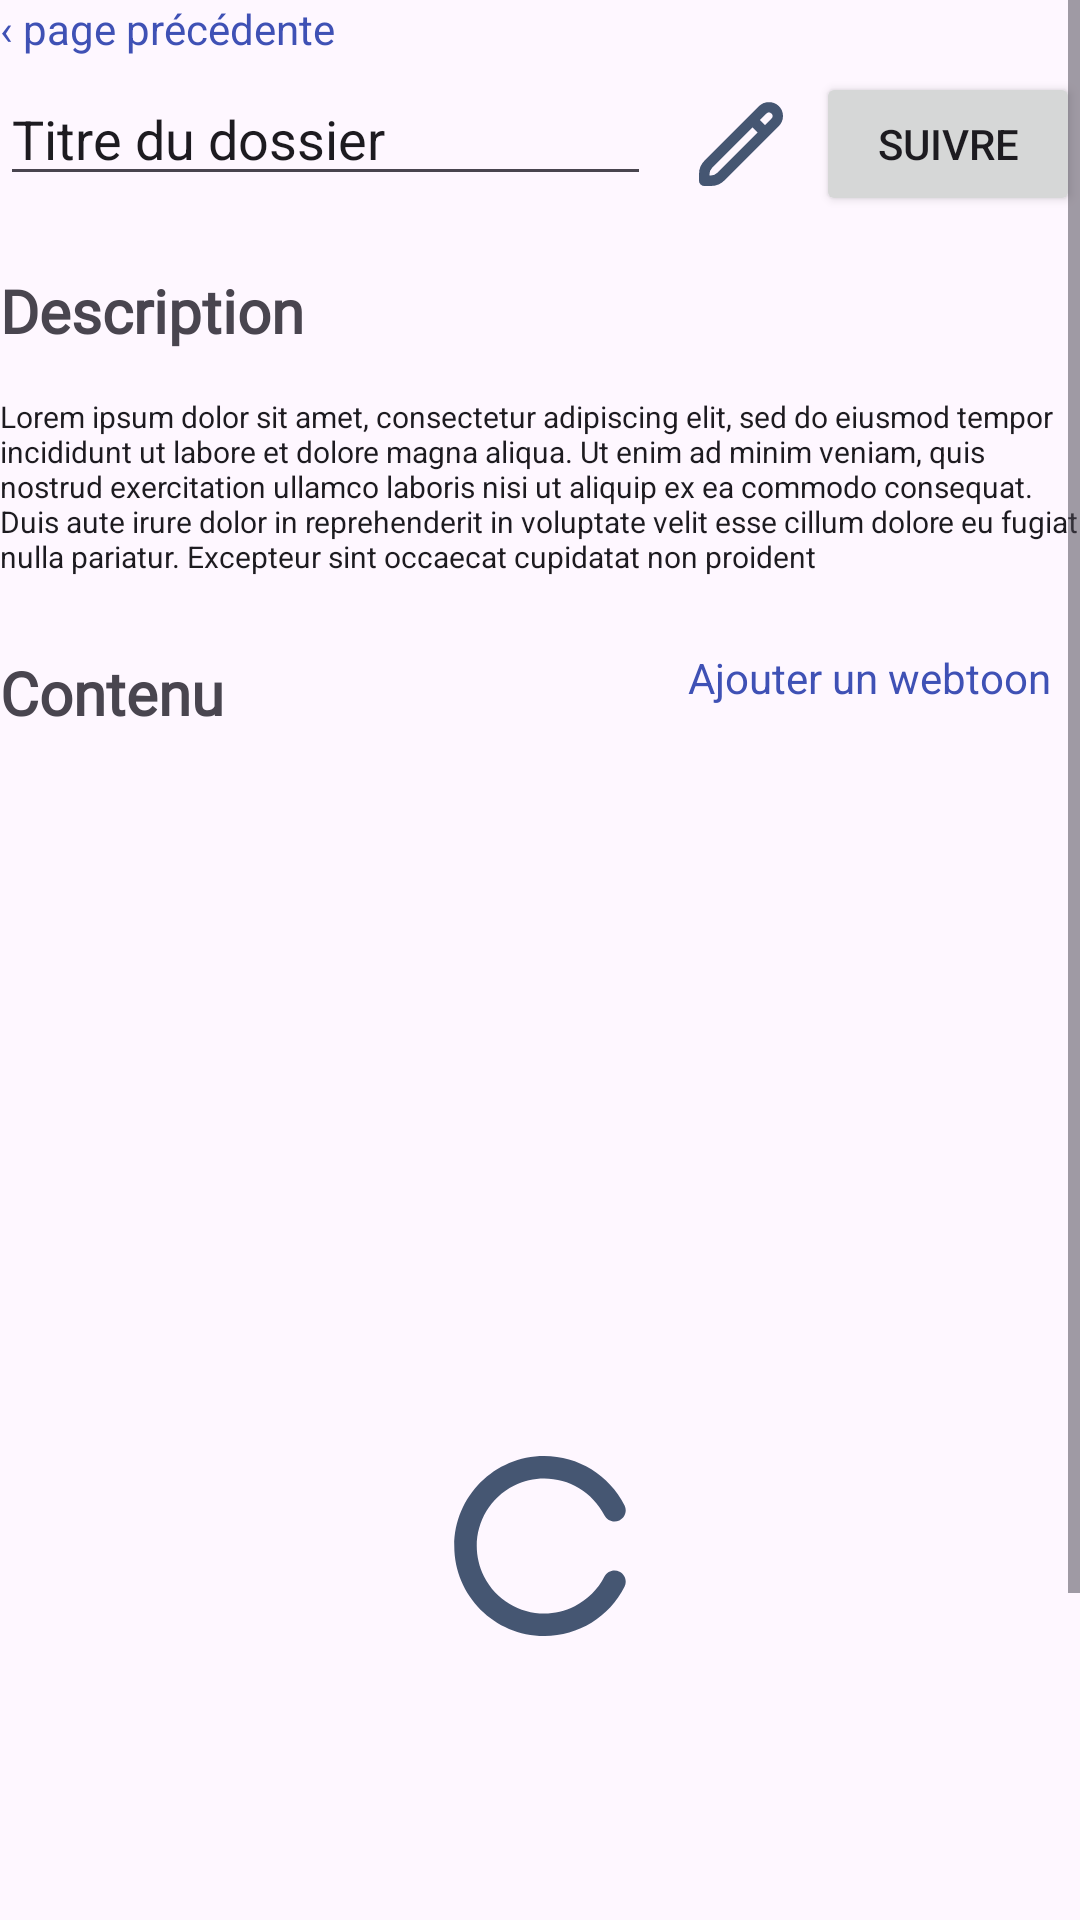

The Android layout XML behind this screen, and the referenced resources:
<!-- AndroidManifest.xml: application theme Theme.MyApplication -->
<!-- res/layout/fragment_webtoon_folder_details.xml -->
<?xml version="1.0" encoding="utf-8"?>
<FrameLayout xmlns:android="http://schemas.android.com/apk/res/android"
    xmlns:app="http://schemas.android.com/apk/res-auto"
    xmlns:tools="http://schemas.android.com/tools"
    android:layout_width="match_parent"
    android:layout_height="match_parent"
    tools:context=".fragments.HomeFragment">

    <ScrollView
        android:layout_width="match_parent"
        android:layout_height="match_parent" >

        <LinearLayout
            android:layout_width="match_parent"
            android:layout_height="wrap_content"
            android:orientation="vertical">

            <TextView
                android:id="@+id/fragmentWebtoonFolderDetails_previousPageButton"
                android:layout_width="match_parent"
                android:layout_height="wrap_content"
                android:layout_marginBottom="5dp"
                android:clickable="true"
                android:text="‹ page précédente"
                android:textColor="#3F51B5" />

            <LinearLayout
                android:layout_width="match_parent"
                android:layout_height="wrap_content">

                <EditText
                    android:id="@+id/fragmentWebtoonFolderDetails_titleTextField"
                    android:layout_width="wrap_content"
                    android:layout_height="wrap_content"
                    android:layout_marginEnd="5dp"
                    android:layout_weight="1"
                    android:ems="10"
                    android:inputType="text"
                    android:text="Titre du dossier" />

                <ImageButton
                    android:id="@+id/fragmentWebtoonFolderDetails_editButton"
                    android:layout_width="50dp"
                    android:layout_height="match_parent"
                    android:layout_weight="0"
                    android:background="@drawable/border_radius_white"
                    android:backgroundTint="@color/main_light_blue"
                    android:clickable="true"
                    android:hapticFeedbackEnabled="true"
                    android:padding="10dp"
                    android:scaleType="centerInside"
                    android:src="@drawable/pencil" />

                <Button
                    android:id="@+id/fragmentWebtoonFolderDetails_followButton"
                    android:layout_width="wrap_content"
                    android:layout_height="wrap_content"
                    android:text="Suivre"
                    android:textAlignment="center" />


            </LinearLayout>


            <TextView
                android:layout_width="357dp"
                android:layout_height="wrap_content"
                android:layout_marginTop="18dp"
                android:layout_marginBottom="15dp"
                android:layout_weight="0"
                android:fontFamily="@font/syncopate"
                android:text="Description"
                android:textSize="20sp"
                android:textStyle="bold" />


            <EditText
                android:id="@+id/fragmentWebtoonFolderDetails_descriptionText"
                android:layout_width="wrap_content"
                android:layout_height="wrap_content"
                android:layout_weight="0"
                android:text="Lorem ipsum dolor sit amet, consectetur adipiscing elit, sed do eiusmod tempor incididunt ut labore et dolore magna aliqua. Ut enim ad minim veniam, quis nostrud exercitation ullamco laboris nisi ut aliquip ex ea commodo consequat. Duis aute irure dolor in reprehenderit in voluptate velit esse cillum dolore eu fugiat nulla pariatur. Excepteur sint occaecat cupidatat non proident"
                android:textSize="10sp"
                android:inputType="textFilter|textMultiLine"
                android:background="@android:color/transparent"/>

            <LinearLayout
                android:layout_width="match_parent"
                android:layout_height="match_parent"
                android:orientation="horizontal">

                <TextView
                    android:layout_width="wrap_content"
                    android:layout_height="wrap_content"
                    android:layout_marginTop="25dp"
                    android:layout_marginBottom="15dp"
                    android:layout_weight="0"
                    android:fontFamily="@font/syncopate"
                    android:text="Contenu"
                    android:textSize="20sp"
                    android:textStyle="bold" />

                <TextView
                    android:id="@+id/fragmentWebtoonFolderDetails_addWebtoonButton"
                    android:layout_width="wrap_content"
                    android:layout_height="wrap_content"
                    android:layout_gravity="right|center_vertical"
                    android:layout_weight="1"
                    android:clickable="true"
                    android:paddingRight="10dp"
                    android:text="Ajouter un webtoon"
                    android:textAlignment="viewEnd"
                    android:textColor="#3F51B5" />
            </LinearLayout>

            <androidx.recyclerview.widget.RecyclerView
                android:id="@+id/fragmentWebtoonFolderDetails_itemsList"
                android:layout_width="match_parent"
                android:layout_height="wrap_content"
                android:layout_weight="1" >

            </androidx.recyclerview.widget.RecyclerView>

            <ImageView
                android:id="@+id/fragmentWebtoonFolderDetails_loading"
                android:layout_width="match_parent"
                android:layout_height="wrap_content"
                android:layout_weight="1"
                android:paddingLeft="150dp"
                android:paddingRight="150dp"
                android:src="@drawable/spinner"
                android:visibility="visible" />
        </LinearLayout>
    </ScrollView>

</FrameLayout>
<!-- resources referenced by this layout -->
<resources>
  <color name="main_light_blue">#77aeaf</color>
  <!-- drawable pencil (drawable) -->
  <vector xmlns:android="http://schemas.android.com/apk/res/android"
      android:width="512dp"
      android:height="512dp"
      android:viewportWidth="24"
      android:viewportHeight="24">
    <path
        android:fillColor="@color/main_dark_blue"
        android:pathData="M22.824,1.176a4.108,4.108 0,0 0,-5.676 0L1.611,16.713A5.464,5.464 0,0 0,0 20.6v1.9A1.5,1.5 0,0 0,1.5 24H3.4a5.464,5.464 0,0 0,3.889 -1.611L22.824,6.852A4.018,4.018 0,0 0,22.824 1.176ZM5.166,20.268A2.519,2.519 0,0 1,3.4 21H3v-0.4a2.52,2.52 0,0 1,0.732 -1.768L15.3,7.267 16.733,8.7ZM20.7,4.731 L18.854,6.58 17.42,5.146 19.27,3.3a1.037,1.037 0,0 1,1.433 0A1.015,1.015 0,0 1,20.7 4.731Z"/>
  </vector>
  <!-- drawable spinner (drawable) -->
  <vector xmlns:android="http://schemas.android.com/apk/res/android"
      android:width="512dp"
      android:height="512dp"
      android:viewportWidth="512"
      android:viewportHeight="512">
    <path
        android:fillColor="@color/main_dark_blue"
        android:pathData="M268.08,512C126.69,511.96 12.11,397.32 12.15,255.93S126.83,-0.04 268.21,0c96.56,0.03 184.89,54.38 228.43,140.57c7.7,15.91 1.03,35.05 -14.88,42.74c-15.5,7.5 -34.15,1.38 -42.21,-13.83C391.77,74.81 276.3,36.81 181.63,84.59S48.97,247.85 96.75,342.51s163.26,132.66 257.92,84.88c36.48,-18.41 66.13,-47.99 84.65,-84.42c8.02,-15.75 27.29,-22.02 43.04,-14.01c15.75,8.02 22.02,27.29 14.01,43.04l0,0C452.85,458.08 364.52,512.24 268.08,512z"/>
  </vector>
  <style name="Theme.MyApplication" parent="Base.Theme.MyApplication" />
  <color name="main_dark_blue">#455672</color>
  <style name="Base.Theme.MyApplication" parent="Theme.Material3.DayNight.NoActionBar">
          
          <item name="colorPrimary">@color/main_light_blue</item>
      </style>
</resources>
